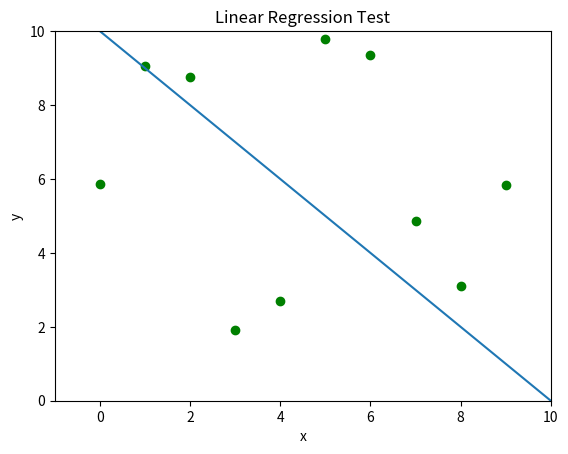

This figure's Python source:

import numpy as np
import matplotlib.pyplot as plt


def update_line(num, data, line):
    line.set_data(data[..., :num])
    return line,

fig1 = plt.figure()

x = 10*np.random.rand(10, 1)#10=x&y limit and # of points. 3=# of points * 3

z = np.arange(0,10,.005)
y = -z+10
ax = plt.plot(x,'go') #'Go' displays the datapoints
ax = plt.plot(y,z)
plt.xlim(-1, 10)
plt.ylim(0,10)
plt.xlabel('x')
plt.ylabel('y')
plt.title('Linear Regression Test')

plt.show()
